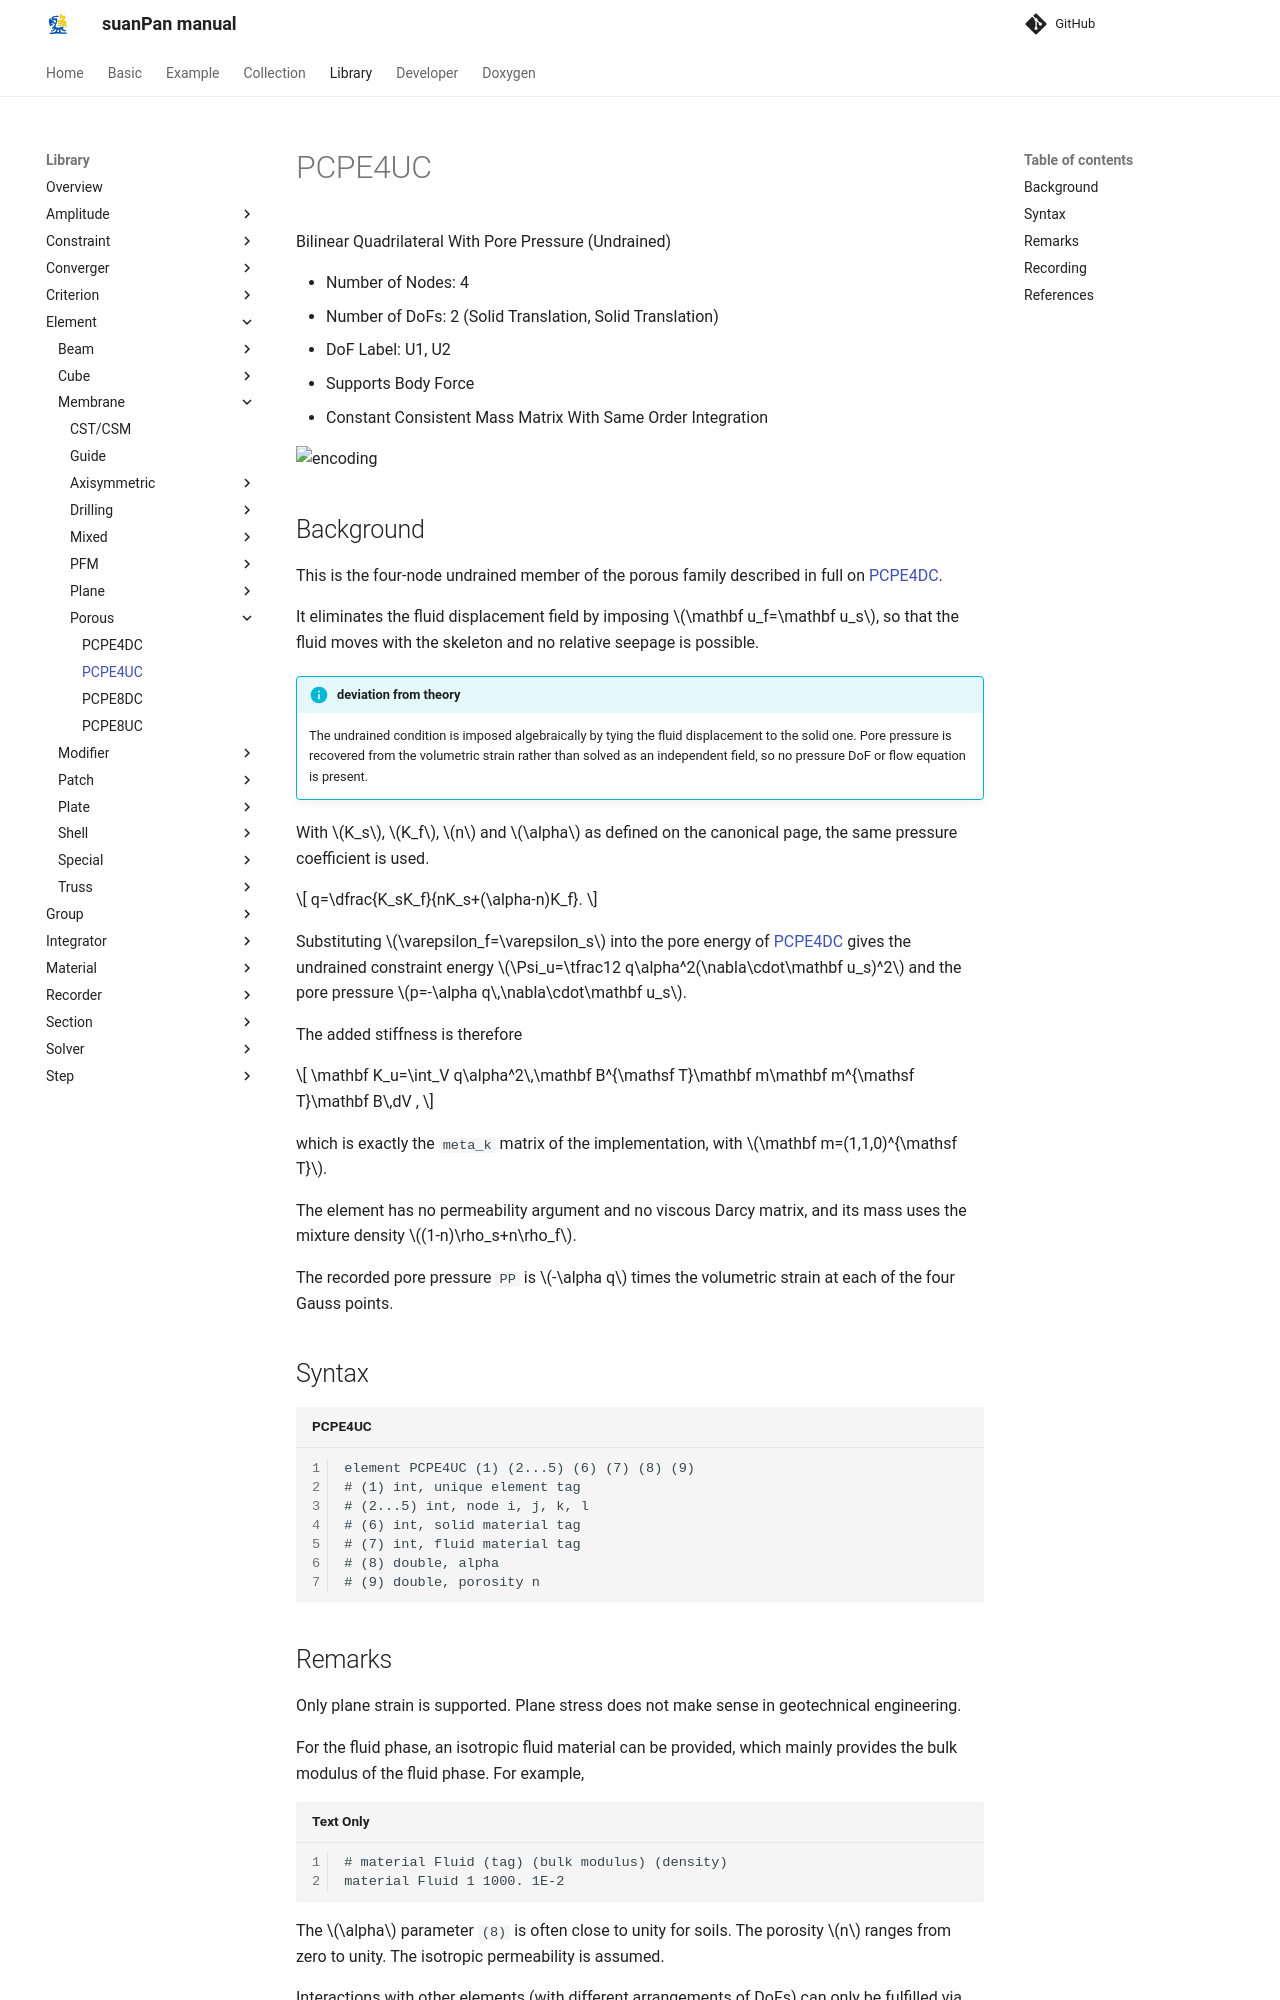

repository: TLCFEM/suanPan-manual · page: 4.4/Library/Element/Membrane/Porous/PCPE4UC/index.html · generator: mkdocs

# PCPE4UC

Bilinear Quadrilateral With Pore Pressure (Undrained)

* Number of Nodes: 4
* Number of DoFs: 2 (Solid Translation, Solid Translation)
* DoF Label: U1, U2
* Supports Body Force
* Constant Consistent Mass Matrix With Same Order Integration

![encoding](../../PIC/Q4.svg)

## Background

This is the four-node undrained member of the porous family described in full on [PCPE4DC](PCPE4DC.md).

It eliminates the fluid displacement field by imposing $$\mathbf u_f=\mathbf u_s$$, so that the fluid moves with the skeleton and no relative seepage is possible.

!!! info "deviation from theory"
    The undrained condition is imposed algebraically by tying the fluid displacement to the solid one.
    Pore pressure is recovered from the volumetric strain rather than solved as an independent field, so no pressure DoF or flow equation is present.

With $$K_s$$, $$K_f$$, $$n$$ and $$\alpha$$ as defined on the canonical page, the same pressure coefficient is used.

$$
q=\dfrac{K_sK_f}{nK_s+(\alpha-n)K_f}.
$$

Substituting $$\varepsilon_f=\varepsilon_s$$ into the pore energy of [PCPE4DC](PCPE4DC.md) gives the undrained constraint energy $$\Psi_u=\tfrac12 q\alpha^2(\nabla\cdot\mathbf u_s)^2$$ and the pore pressure $$p=-\alpha q\,\nabla\cdot\mathbf u_s$$.

The added stiffness is therefore

$$
\mathbf K_u=\int_V q\alpha^2\,\mathbf B^{\mathsf T}\mathbf m\mathbf m^{\mathsf T}\mathbf B\,dV ,
$$

which is exactly the `meta_k` matrix of the implementation, with $$\mathbf m=(1,1,0)^{\mathsf T}$$.

The element has no permeability argument and no viscous Darcy matrix, and its mass uses the mixture density $$(1-n)\rho_s+n\rho_f$$.

The recorded pore pressure `PP` is $$-\alpha q$$ times the volumetric strain at each of the four Gauss points.

## Syntax

```text title="PCPE4UC"
element PCPE4UC (1) (2...5) (6) (7) (8) (9)
# (1) int, unique element tag
# (2...5) int, node i, j, k, l
# (6) int, solid material tag
# (7) int, fluid material tag
# (8) double, alpha
# (9) double, porosity n
```
